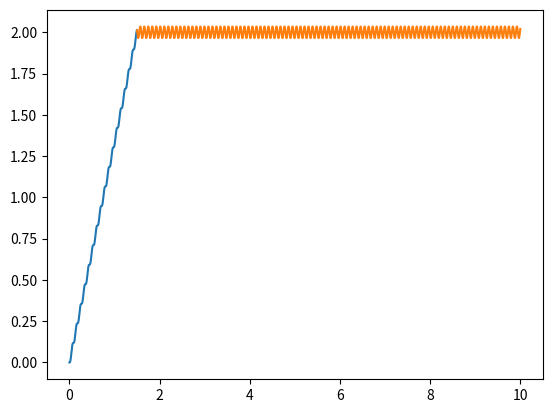

Here is the Python script that generated this plot:

"""
Simple Harmonic Oscillator
"""

import numpy as np
import matplotlib.pyplot as plt


# FUNCTIONS
def ufree_underd(m,c,k,u0,v0,t=0):
    """
    Free vibration response of a simple underdamped harmonic oscillator.
    Input: m,c,k,u0,v0,t=0
    Output:
        u:      dict with array with the evaluation of uf(t) at the
                instants in array t
        cts:    dict of constants determining the response
        msg:    text explaining the output (incluiding the values)
    """
    
    # SYSTEM PROPERTIES
    c_cr=2*np.sqrt(m*k) # critical damping
    xi=c/c_cr # [-] - damping ratio
    if xi >= 1:
        raise Exception('\'ufree_under\' is written for underdamped harmonic oscillators, \
                         thus xi=c/[2*sqrt(m*k)] should be lower than 1. \
                         The value of xi was: {}'.format(xi))
    else:
        om=np.sqrt(k/m) # [rad/s] - undamped angular frequency
        oD=om*np.sqrt(1-xi**2) # [rad/s] - damped angular frequency
        
    # RESPONSE
        A=u0
        B=(v0+u0*xi*om)/oD
        rho=np.sqrt(A**2 + B**2)
        theta=np.arccos(A/rho)
        
    # OUTPUT
        uf=np.exp(-xi*om*t)*rho*np.cos(oD*t-theta)
        u={'uf':uf}
        cts={'om':om,'omD':oD,'xi':xi,'A':A,'B':B,'rho':rho,'theta':theta}
        msg= \
        "The response is of the form:\n" + \
        "uf(t)=exp(-xi om t) * [A cos(omD t) + B sin(omD t)]\n" + \
        "The values of the constants are:\n" + \
        "    om  = {} [rad/s]\n".format(om) + \
        "    omD = {} [rad/s]\n".format(oD) + \
        "    xi  = {} [-]\n".format(xi) + \
        "    A   = {} \n".format(A)  + \
        "    B   = {} \n".format(B)  + \
        "This can be put in the form:\n" + \
        "uf(t)=exp(-xi om t) * rho cos(omD t - theta)\n" + \
        "The values of the constants for this version are:\n" + \
        "    rho   = {} \n".format(rho) + \
        "    theta = {} [rad]\n".format(theta)
        
    return u,cts,msg


def uharm_underd(m,c,k,u0,v0,P0,Om,t=0):
    """
    Driven vibration response of a simple underdamped harmonic oscillator
    excited by a harmonic force defined as P(t)=P0 sin(Om t) and, possibly,
    non-zero initial conditions.
    Input: m,c,k,u0,v0,P0,Om,t=0
    Output:
        u:      dict with arrays with the evaluations of ut(t) and us(t)
                at the instants in array t
        cts:    dict of constants determining the response
        msg:    text explaining the output (incluiding the values)
    """
    
    # SYSTEM PROPERTIES
    c_cr=2*np.sqrt(m*k) # critical damping
    xi=c/c_cr # [-] - damping ratio
    if xi >= 1:
        raise Exception('\'uharm_underd\' is written for underdamped harmonic oscillators, \
                         thus xi=c/[2*sqrt(m*k)] should be lower than 1. \
                         The value of xi was: {}'.format(xi))
    else:
        om=np.sqrt(k/m) # [rad/s] - undamped angular frequency
        oD=om*np.sqrt(1-xi**2) # [rad/s] - damped angular frequency
        
    # RESPONSE
    # steady state
        beta=Om/om
        gamma=1/np.sqrt( (1-beta**2)**2 + (2*beta*xi)**2 )
        rho=P0*gamma/k
        theta=np.arccos( (1-beta**2)*gamma )
    # transient
        At=u0+rho*np.sin(theta)
        Bt= xi*om/oD * At  +  1/oD * ( v0+rho*Om**np.cos(theta) )
        
    # OUTPUT
        ut=np.exp(-xi*om*t)*( At*np.cos(oD*t) + Bt*np.sin(oD*t) )
        us=rho*np.sin(Om*t-theta)
        u={'ut':ut,'us':us}
        cts={'om':om,'omD':oD,'xi':xi,'At':At,'Bt':Bt,'rho':rho,'theta':theta,'beta':beta,'gamma':gamma}
        msg= \
        "The response is of the form:\n" + \
        "u(t)=ut(t) + us(t)  ,\n" + \
        "where ut(t) is the transient solution\n" + \
        "ut(t)=exp(-xi om t) * [At cos(omD t) + Bt sin(omD t)]  ,\n" + \
        "and us(t) is the steady state solution\n" + \
        "us(t)=                 As cos(Om  t) + Bs sin(Om  t)   ,\n" + \
        "usually written as\n" + \
        "us(t)=P0/k gamma sin(Om t - theta)=rho sin(Om t - theta).\n" + \
        "The values of the constants are:\n" + \
        "    om    = {} [rad/s]\n".format(om) + \
        "    omD   = {} [rad/s]\n".format(oD) + \
        "    xi    = {} [-]\n".format(xi) + \
        "    beta  = {} [-]\n".format(beta) + \
        "    gamma = {} \n".format(gamma) + \
        "    rho   = {} \n".format(rho) + \
        "    theta = {} [rad]\n".format(theta) + \
        "    At    = {} \n".format(At)  + \
        "    Bt    = {} \n".format(Bt)  
        
    return u,cts,msg


def uimpl_underd(m,k,u0,v0,ltype,P0,t0,t=0):
    """
    Driven vibration response of a simple underdamped harmonic oscillator
    excited by an impulsive idealised force and, possibly, non-zero initial
    conditions.
    Input: m,k,u0,v0,ltype,P0,t0,t=0
    Output:
        u:      dict with arrays with the evaluations of uf(t) (in case
                that non-zero initial conditions are given) and tuples
                (ti,ui(ti)), ti being the instants for interval 'i' in the
                definition of the load, and ui(ti) the evaluations of u
                at those intervals
    """
    
    # SYSTEM PROPERTIES
    om=np.sqrt(k/m) # [rad/s] - undamped angular frequency
        
    # RESPONSE
    u={}
    # forced
    if ltype == 1:
        pass
        
        
    elif ltype == 4: # constant-positive slope; constant
        
        # inner functs
        def u1(m,om,P0,t0,t1):
            u1=(1/(om*m)) * P0/(om*t0)*(t1-np.sin(om*t1)/om)
            return u1
        
        def u2(m,om,P0,t0,t2):
            u2=(1/(om*m)) * P0/(om*t0)*(  t0  -  np.sin( om*(t2-t0) )/om  -  np.sin(om*t2)/om  )
            return u2
        
        # solutions
        if type(t)==float:
            if t<=t0:
                t1=t
                u1=u1(m,om,P0,t0,t1)
                u['int1']=t1,u1
                u['all']=t1,u1
            else:
                t2=t
                u2=u2(m,om,P0,t0,t2)
                u['int2']=t2,u2
                u['all']=t2,u2
                
                
        else: # should be np.array
            try:
                t1=t[ np.where(t<=t0) ]
                u1=u1(m,om,P0,t0,t1)
                u['int1']=t1,u1
            except: 
                print('\'uimpl_underd\' with \'ltype=4\' couldn\'t calculate \'u\' for \'interval 1\'.')
                                 
            try:
                t2=t[ np.where(t>t0) ] # note that I didn't use '>=' (so it is easier to sum uf with u1 and u2)
                u2=u2(m,om,P0,t0,t2)
                u['int2']=t2,u2
            except: 
                print('\'uimpl_underd\' with \'ltype=4\' couldn\'t calculate \'u\' for \'interval 2\'.')
                
            u['all'] = np.hstack(( u['int1'], u['int2']))
        
        
    elif ltype == 12: # constant-negative slope; zero
        
        # inner functs
        def u1(m,om,P0,t0,t1):
            u1=(1/(om*m)) * P0/om*( 1 - np.cos(om*t1) - t1/t0                        + np.sin(om*t1)/(om*t0) )
            return u1
        
        def u2(m,om,P0,t0,t2):
            u2=(1/(om*m)) * P0/om*(   - np.cos(om*t2) - np.sin( om*(t2-t0) )/(om*t0) + np.sin(om*t2)/(om*t0) )
            return u2
        
        # solutions
        if type(t)==float:
            if t<=t0:
                t1=t
                u1=u1(m,om,P0,t0,t1)
                u['int1']=t1,u1
                u['all']=t1,u1
            else:
                t2=t
                u2=u2(m,om,P0,t0,t2)
                u['int2']=t2,u2
                u['all']=t2,u2
                
        else: # should be np.array
            try:
                t1=t[ np.where(t<=t0) ]
                u1=u1(m,om,P0,t0,t1)
                u['int1']=t1,u1
            except: 
                print('\'uimpl_underd\' with \'ltype=12\' couldn\'t calculate \'u\' for \'interval 1\'.')
                                 
            try:
                t2=t[ np.where(t>t0) ] # note that I didn't use '>=' (so it is easier to sum uf with u1 and u2)
                u2=u2(m,om,P0,t0,t2)
                u['int2']=t2,u2
            except: 
                print('\'uimpl_underd\' with \'ltype=12\' couldn\'t calculate \'u\' for \'interval 2\'.')
                
            u['all'] = np.hstack(( u['int1'], u['int2']))
        
        
    elif ltype == 13: # hat: constant-positive slope; constant-negative slope; zero
        
        # inner functs
        def u1(m,om,P0,t0,t1):
            u1=(1/(om*m)) * P0/(om*t0)*(        t1                                                     - np.sin(om*t1)/om )
            return u1
        
        def u2(m,om,P0,t0,t2):
            u2=(1/(om*m)) * P0/(om*t0)*( 2*t0 - t2 + 2*np.sin(om*(t2-t0))/om                           - np.sin(om*t2)/om )
            return u2
        
        def u3(m,om,P0,t0,t3):
            u3=(1/(om*m)) * P0/(om*t0)*(             2*np.sin(om*(t3-t0))/om - np.sin(om*(t3-2*t0))/om - np.sin(om*t3)/om )
            return u3
        
        # solutions
        if type(t)==float:
            if t<=t0:
                t1=t
                u1=u1(m,om,P0,t0,t1)
                u['int1']=t1,u1
                u['all']=t1,u1
            elif t<=2*t0:
                t2=t
                u2=u2(m,om,P0,t0,t2)
                u['int2']=t2,u2
                u['all']=t2,u2
            else:
                t3=t
                u3=u3(m,om,P0,t0,t3)
                u['int3']=t3,u3
                u['all']=t3,u3
                
        else: # should be np.array
            try:
                t1=t[ np.where(t<=t0) ]
                u1=u1(m,om,P0,t0,t1)
                u['int1']=t1,u1
            except: 
                print('\'uimpl_underd\' with \'ltype=13\' couldn\'t calculate \'u\' for \'interval 1\'.')
                                 
            try:
                # t2=t[ np.where(t>t0 and t<=2*t0) ] DOES NOT WORK
                t2=t[ np.where(t>t0) ] # note that I didn't use '>=' (so it is easier to sum uf with u1 and u2)
                t2=t2[ np.where(t2<=2*t0) ]
                u2=u2(m,om,P0,t0,t2)
                u['int2']=t2,u2
            except: 
                print('\'uimpl_underd\' with \'ltype=13\' couldn\'t calculate \'u\' for \'interval 2\'.')
                                 
            try:
                t3=t[ np.where(t>2*t0) ] # note that I didn't use '>=' (so it is easier to sum uf with u1 and u2)
                u3=u3(m,om,P0,t0,t3)
                u['int3']=t3,u3
            except: 
                print('\'uimpl_underd\' with \'ltype=13\' couldn\'t calculate \'u\' for \'interval 3\'.')
                
            u['all'] = np.hstack(( u['int1'], u['int2'], u['int3']))
        
        
    else:
        raise Exception('Load type {} not found.'.format(ltype))
        
        
    # non-zero initial conditions
    if u0!=0 or v0!=0:
        uf,cts,msg = ufree_underd(m,0,k,u0,v0,t)
        u['uf']=t,uf['uf']
        u['all'][1]=uf['uf'][1]+u['all'][1]
        
        
    return u


# RUN
if __name__ == '__main__':
    
    if True: # probar 'ufree_underd' y 'uharm_underd' y 'uimpl_underd'
        # v. libre
        m=0.1
        k=500
        c=(m+k)*0.0001
        u0=10
        v0=0
        t=np.arange( 0,10,0.0001, dtype=float)
        uf,cts,msg = ufree_underd(m,c,k,u0,v0,t)
        print(cts)
        print(msg)
        # plt.plot(t,uf['uf'])
        
        #v. forzada - armónica
        P0=1e3
        Om=0.8*cts['om']
        u,cts,msg = uharm_underd(m,c,k,u0,v0,P0,Om,t)
        print(cts)
        print(msg)
        # plt.plot(t,u['ut'])
        # plt.plot(t,u['us'])
        # plt.plot(t,u['ut']+u['us'])
        
        #v. forzada - impulsiva
        
        P0=1e3
        t0=1.5
        ltype=4
        uimp = uimpl_underd(m,k,u0,v0,ltype,P0,t0,t)
        # plt.plot(uimp['uf'][0],uimp['uf'][1])
        plt.plot(uimp['int1'][0],uimp['int1'][1])
        plt.plot(uimp['int2'][0],uimp['int2'][1])
        
        
    if False: 
        pass







